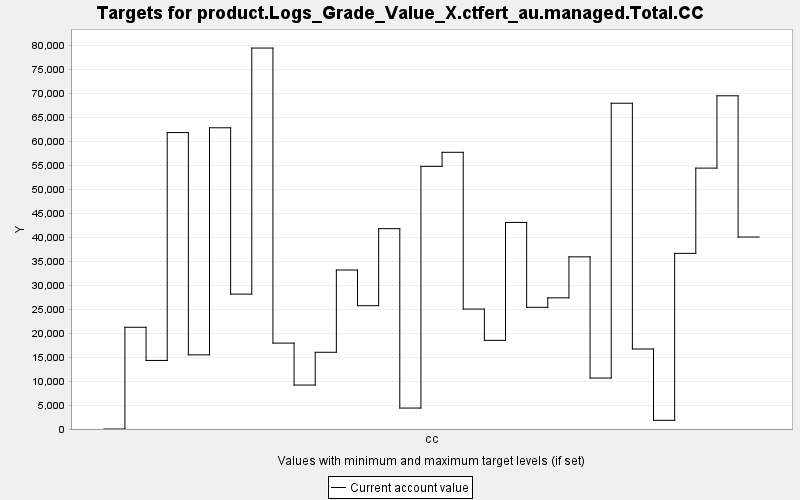

The table this chart was drawn from, first rows:
TARGET, PERIOD, YEAR, PERIODWIDTH, MINIMUM, MAXIMUM, MINWEIGHT, MAXWEIGHT, CURRENT, SUMMARY
product.Logs_Grade_Value_X.ctfert_au.man…, 0, 0, 10.0, 0.0, 10000, 1.0, 1.0, 0.0, 0.0
product.Logs_Grade_Value_X.ctfert_au.man…, 1, 10, 10.0, 0.0, 10000, 1.0, 1.0, 21227, 0.0
product.Logs_Grade_Value_X.ctfert_au.man…, 2, 20, 10.0, 0.0, 10000, 1.0, 1.0, 14303, 0.0
product.Logs_Grade_Value_X.ctfert_au.man…, 3, 30, 10.0, 0.0, 10000, 1.0, 1.0, 61853, 0.0
product.Logs_Grade_Value_X.ctfert_au.man…, 4, 40, 10.0, 0.0, 10000, 1.0, 1.0, 15472, 0.0
product.Logs_Grade_Value_X.ctfert_au.man…, 5, 50, 10.0, 0.0, 10000, 1.0, 1.0, 62850, 0.0
product.Logs_Grade_Value_X.ctfert_au.man…, 6, 60, 10.0, 0.0, 10000, 1.0, 1.0, 28145, 0.0
product.Logs_Grade_Value_X.ctfert_au.man…, 7, 70, 10.0, 0.0, 10000, 1.0, 1.0, 79488, 0.0
product.Logs_Grade_Value_X.ctfert_au.man…, 8, 80, 10.0, 0.0, 10000, 1.0, 1.0, 17922, 0.0
product.Logs_Grade_Value_X.ctfert_au.man…, 9, 90, 10.0, 0.0, 10000, 1.0, 1.0, 9173, 0.0
product.Logs_Grade_Value_X.ctfert_au.man…, 10, 100, 10.0, 0.0, 10000, 1.0, 1.0, 16010, 0.0
product.Logs_Grade_Value_X.ctfert_au.man…, 11, 110, 10.0, 0.0, 10000, 1.0, 1.0, 33174, 0.0
product.Logs_Grade_Value_X.ctfert_au.man…, 12, 120, 10.0, 0.0, 10000, 1.0, 1.0, 25728, 0.0
product.Logs_Grade_Value_X.ctfert_au.man…, 13, 130, 10.0, 0.0, 10000, 1.0, 1.0, 41799, 0.0
product.Logs_Grade_Value_X.ctfert_au.man…, 14, 140, 10.0, 0.0, 10000, 1.0, 1.0, 4371, 0.0
product.Logs_Grade_Value_X.ctfert_au.man…, 15, 150, 10.0, 0.0, 10000, 1.0, 1.0, 54803, 0.0
product.Logs_Grade_Value_X.ctfert_au.man…, 16, 160, 10.0, 0.0, 10000, 1.0, 1.0, 57737, 0.0
product.Logs_Grade_Value_X.ctfert_au.man…, 17, 170, 10.0, 0.0, 10000, 1.0, 1.0, 25026, 0.0
product.Logs_Grade_Value_X.ctfert_au.man…, 18, 180, 10.0, 0.0, 10000, 1.0, 1.0, 18497, 0.0
product.Logs_Grade_Value_X.ctfert_au.man…, 19, 190, 10.0, 0.0, 10000, 1.0, 1.0, 43099, 0.0
product.Logs_Grade_Value_X.ctfert_au.man…, 20, 200, 10.0, 0.0, 10000, 1.0, 1.0, 25391, 0.0
product.Logs_Grade_Value_X.ctfert_au.man…, 21, 210, 10.0, 0.0, 10000, 1.0, 1.0, 27370, 0.0
product.Logs_Grade_Value_X.ctfert_au.man…, 22, 220, 10.0, 0.0, 10000, 1.0, 1.0, 35920, 0.0
product.Logs_Grade_Value_X.ctfert_au.man…, 23, 230, 10.0, 0.0, 10000, 1.0, 1.0, 10633, 0.0
product.Logs_Grade_Value_X.ctfert_au.man…, 24, 240, 10.0, 0.0, 10000, 1.0, 1.0, 67975, 0.0
product.Logs_Grade_Value_X.ctfert_au.man…, 25, 250, 10.0, 0.0, 10000, 1.0, 1.0, 16692, 0.0
product.Logs_Grade_Value_X.ctfert_au.man…, 26, 260, 10.0, 0.0, 10000, 1.0, 1.0, 1814, 0.0
product.Logs_Grade_Value_X.ctfert_au.man…, 27, 270, 10.0, 0.0, 10000, 1.0, 1.0, 36647, 0.0
product.Logs_Grade_Value_X.ctfert_au.man…, 28, 280, 10.0, 0.0, 10000, 1.0, 1.0, 54438, 0.0
product.Logs_Grade_Value_X.ctfert_au.man…, 29, 290, 10.0, 0.0, 10000, 1.0, 1.0, 69526, 0.0
product.Logs_Grade_Value_X.ctfert_au.man…, 30, 300, 10.0, 0.0, 10000, 1.0, 1.0, 40057, 0.0
